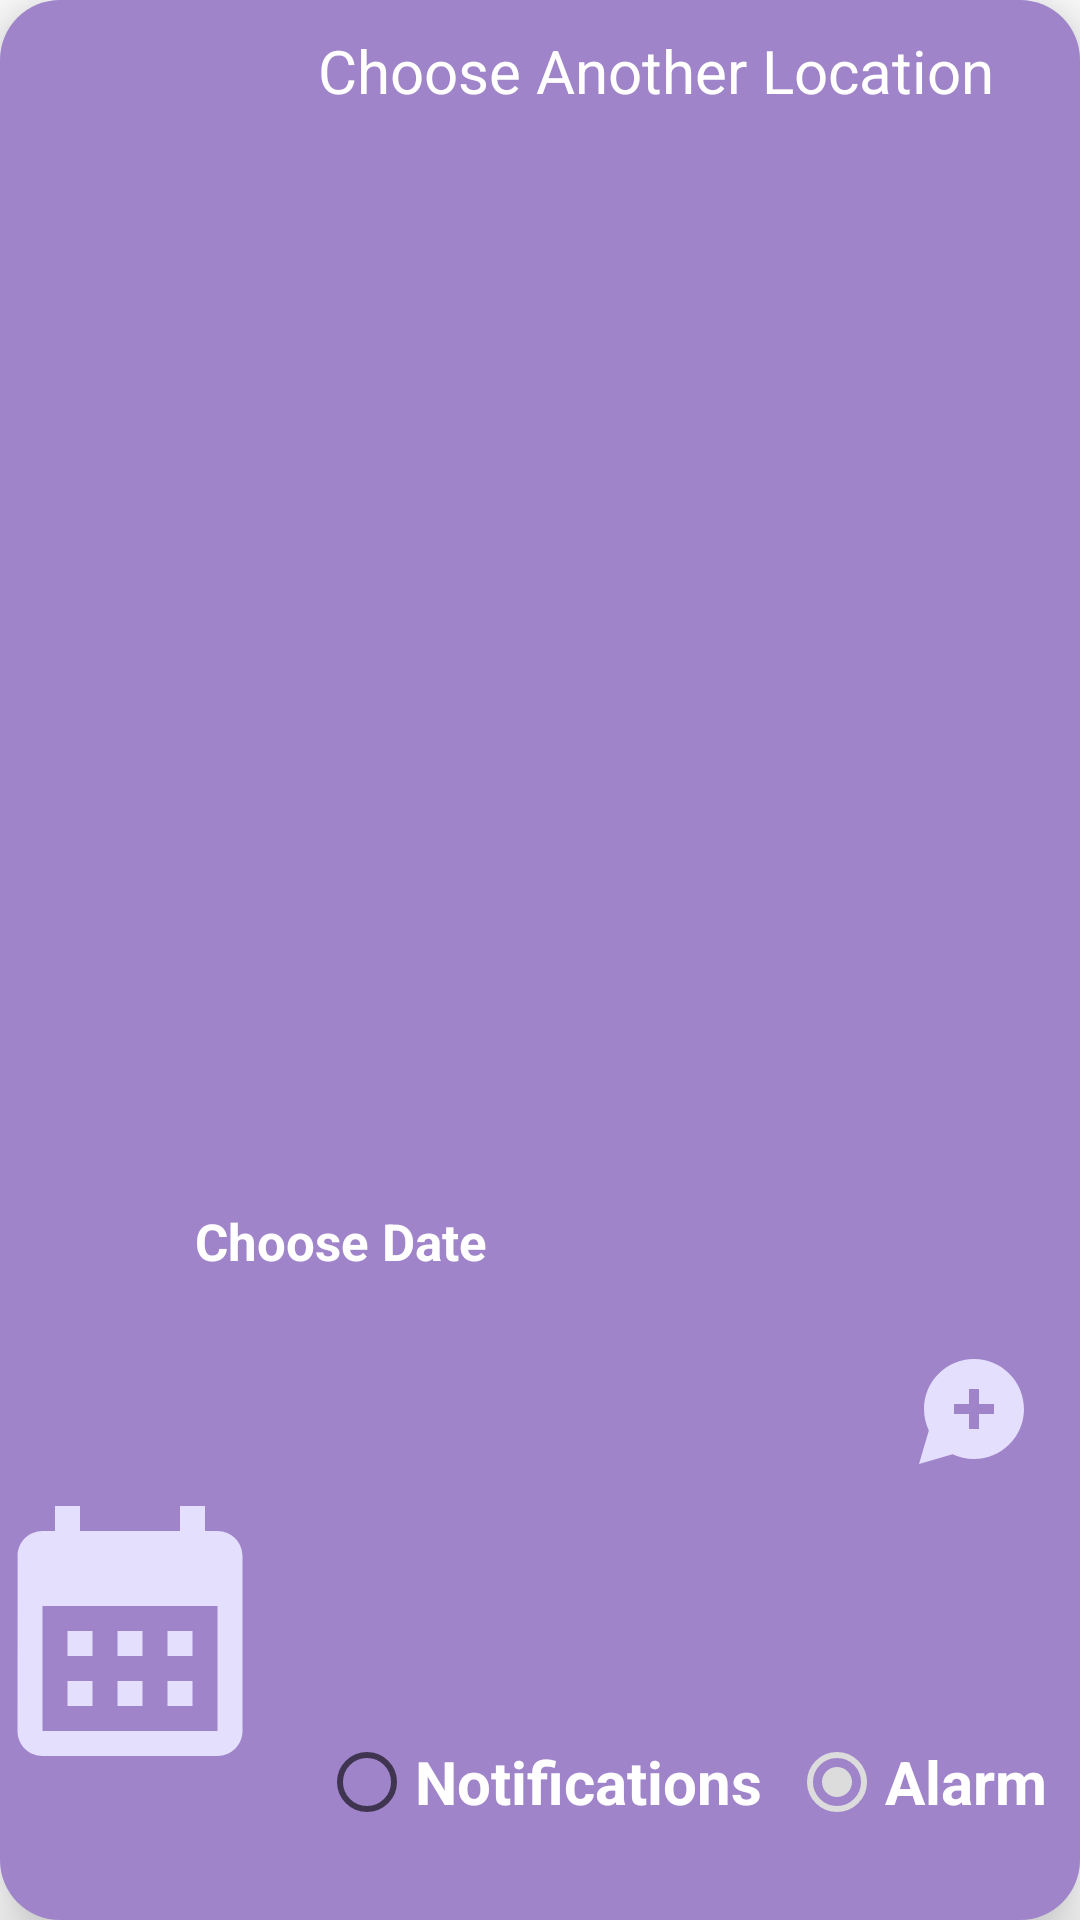

This screen was rendered from an Android layout file. Write that file and the resources it references.
<!-- AndroidManifest.xml: application theme Theme.WeatherApp -->
<!-- res/layout/add_alert_dialog.xml -->
<?xml version="1.0" encoding="utf-8"?>
<androidx.constraintlayout.widget.ConstraintLayout xmlns:android="http://schemas.android.com/apk/res/android"
    xmlns:app="http://schemas.android.com/apk/res-auto"
    xmlns:tools="http://schemas.android.com/tools"
    android:id="@+id/cardView"
    android:layout_width="match_parent"
    android:layout_height="200dp"
    android:background="@drawable/rounded_corners2"
    android:backgroundTint="@color/main_color"
    android:elevation="12dp"
    app:cardCornerRadius="8dp">

    <androidx.constraintlayout.widget.ConstraintLayout
        android:id="@+id/constraintLayout"
        android:layout_width="match_parent"
        android:layout_height="match_parent"
        android:background="@drawable/rounded_corners2"
        tools:layout_editor_absoluteX="1dp"
        tools:layout_editor_absoluteY="1dp">


        <ImageView
            android:id="@+id/imageView6"
            android:layout_width="100dp"
            android:layout_height="141dp"
            android:layout_marginBottom="4dp"
            app:layout_constraintBottom_toBottomOf="@+id/rg"
            app:layout_constraintEnd_toStartOf="@+id/tv_start_date"
            app:layout_constraintHorizontal_bias="0.25"
            app:layout_constraintStart_toStartOf="parent"
            app:srcCompat="@drawable/ic_baseline_calendar_month_24" />

        <TextView
            android:id="@+id/tv_location"
            android:layout_width="289dp"
            android:layout_height="44dp"
            android:layout_marginStart="104dp"
            android:layout_marginTop="8dp"
            android:text="@string/anotherAlertLocation"
            android:textColor="@color/white"
            android:textSize="20sp"
            app:layout_constraintStart_toStartOf="parent"
            app:layout_constraintTop_toTopOf="parent" />

        <RadioGroup
            android:id="@+id/rg"
            android:layout_width="wrap_content"
            android:layout_height="wrap_content"
            android:layout_gravity="center"
            android:layout_marginBottom="20dp"
            android:orientation="horizontal"
            app:layout_constraintBottom_toBottomOf="parent"
            app:layout_constraintEnd_toEndOf="parent"
            app:layout_constraintStart_toStartOf="parent">

            <RadioButton
                android:id="@+id/rbNotification"
                android:layout_width="match_parent"
                android:layout_height="wrap_content"
                android:checked="false"
                android:text="@string/alertNot"
                android:textColor="@color/white"
                android:textSize="20sp"
                android:textStyle="bold" />

        </RadioGroup>

        <TextView
            android:id="@+id/tv_start_date"
            android:layout_width="181dp"
            android:layout_height="44dp"
            android:layout_marginEnd="112dp"
            android:text="@string/chooseDate"
            android:textColor="@color/white"
            android:textColorHint="@color/white"
            android:textSize="17sp"
            android:textStyle="bold"
            app:layout_constraintBottom_toTopOf="@+id/rg"
            app:layout_constraintEnd_toEndOf="parent"
            app:layout_constraintTop_toTopOf="parent"
            app:layout_constraintVertical_bias="0.764" />

        <RadioButton
            android:id="@+id/rbAlarm"
            android:layout_width="wrap_content"
            android:layout_height="wrap_content"
            android:buttonTint="@color/gray"
            android:checked="true"
            android:text="@string/alertAlarm"
            android:textColor="@color/white"
            android:textColorHighlight="@color/gray"
            android:textColorHint="@color/gray"
            android:textColorLink="@color/gray"
            android:textSize="20sp"
            android:textStyle="bold"
            app:layout_constraintEnd_toEndOf="parent"
            app:layout_constraintStart_toEndOf="@+id/rg"
            app:layout_constraintTop_toTopOf="@+id/rg" />

        <ImageView
            android:id="@+id/imageView13"
            android:layout_width="40dp"
            android:layout_height="49dp"
            android:layout_marginBottom="76dp"
            app:layout_constraintBottom_toTopOf="@+id/rbAlarm"
            app:layout_constraintEnd_toEndOf="parent"
            app:layout_constraintHorizontal_bias="0.937"
            app:layout_constraintStart_toStartOf="@+id/tv_location"
            app:srcCompat="@drawable/ic_baseline_maps_ugc_24" />

    </androidx.constraintlayout.widget.ConstraintLayout>
</androidx.constraintlayout.widget.ConstraintLayout>





































































































































































<!-- resources referenced by this layout -->
<resources>
  <color name="gray">#DCDCDC</color>
  <color name="main_color">#A084CA</color>
  <color name="white">#FFFFFFFF</color>
  <!-- drawable ic_baseline_calendar_month_24 (drawable) -->
  <vector android:height="24dp" android:tint="#E3DFFD"
      android:viewportHeight="24" android:viewportWidth="24"
      android:width="24dp" xmlns:android="http://schemas.android.com/apk/res/android">
      <path android:fillColor="@android:color/white" android:pathData="M19,4h-1V2h-2v2H8V2H6v2H5C3.89,4 3.01,4.9 3.01,6L3,20c0,1.1 0.89,2 2,2h14c1.1,0 2,-0.9 2,-2V6C21,4.9 20.1,4 19,4zM19,20H5V10h14V20zM9,14H7v-2h2V14zM13,14h-2v-2h2V14zM17,14h-2v-2h2V14zM9,18H7v-2h2V18zM13,18h-2v-2h2V18zM17,18h-2v-2h2V18z"/>
  </vector>
  <!-- drawable ic_baseline_maps_ugc_24 (drawable) -->
  <vector android:height="24dp" android:tint="#E3DFFD"
      android:viewportHeight="24" android:viewportWidth="24"
      android:width="24dp" xmlns:android="http://schemas.android.com/apk/res/android">
      <path android:fillColor="@android:color/white"
          android:fillType="evenOdd" android:pathData="M12,2C6.48,2 2,6.48 2,12c0,1.54 0.36,2.98 0.97,4.29L1,23l6.71,-1.97C9.02,21.64 10.46,22 12,22c5.52,0 10,-4.48 10,-10C22,6.48 17.52,2 12,2zM16,13h-3v3h-2v-3H8v-2h3V8h2v3h3V13z"/>
  </vector>
  <!-- drawable rounded_corners2 (drawable) -->
  <?xml version="1.0" encoding="utf-8"?>
  <shape xmlns:android="http://schemas.android.com/apk/res/android">
      <solid android:color="@color/main_color"/>
      <padding android:left="1dp"
          android:top="1dp"
          android:right="1dp"
          android:bottom="1dp" />
      <corners android:radius="20dp" />
  </shape>
  <string name="alertAlarm">Alarm</string>
  <string name="alertNot">Notifications</string>
  <string name="anotherAlertLocation"> Choose Another Location</string>
  <string name="chooseDate">Choose Date</string>
  <string name="datee">10 March</string>
  <string name="end">End</string>
  <string name="notifications">Notifications</string>
  <string name="save">save</string>
  <string name="start">Start</string>
  <style name="Theme.WeatherApp" parent="Theme.MaterialComponents.DayNight.DarkActionBar">
          
          <item name="colorPrimary">@color/main_color</item>
          <item name="colorPrimaryVariant">@color/main_color</item>
          <item name="colorOnPrimary">@color/white</item>
          
          <item name="colorSecondary">@color/teal_200</item>
          <item name="colorSecondaryVariant">@color/teal_700</item>
          <item name="colorOnSecondary">@color/black</item>
          
          <item name="android:statusBarColor">?attr/colorPrimaryVariant</item>
          
          <item name="windowNoTitle">true</item>
      </style>
  <color name="teal_200">#FF03DAC5</color>
  <color name="teal_700">#FF018786</color>
  <color name="black">#FF000000</color>
</resources>
